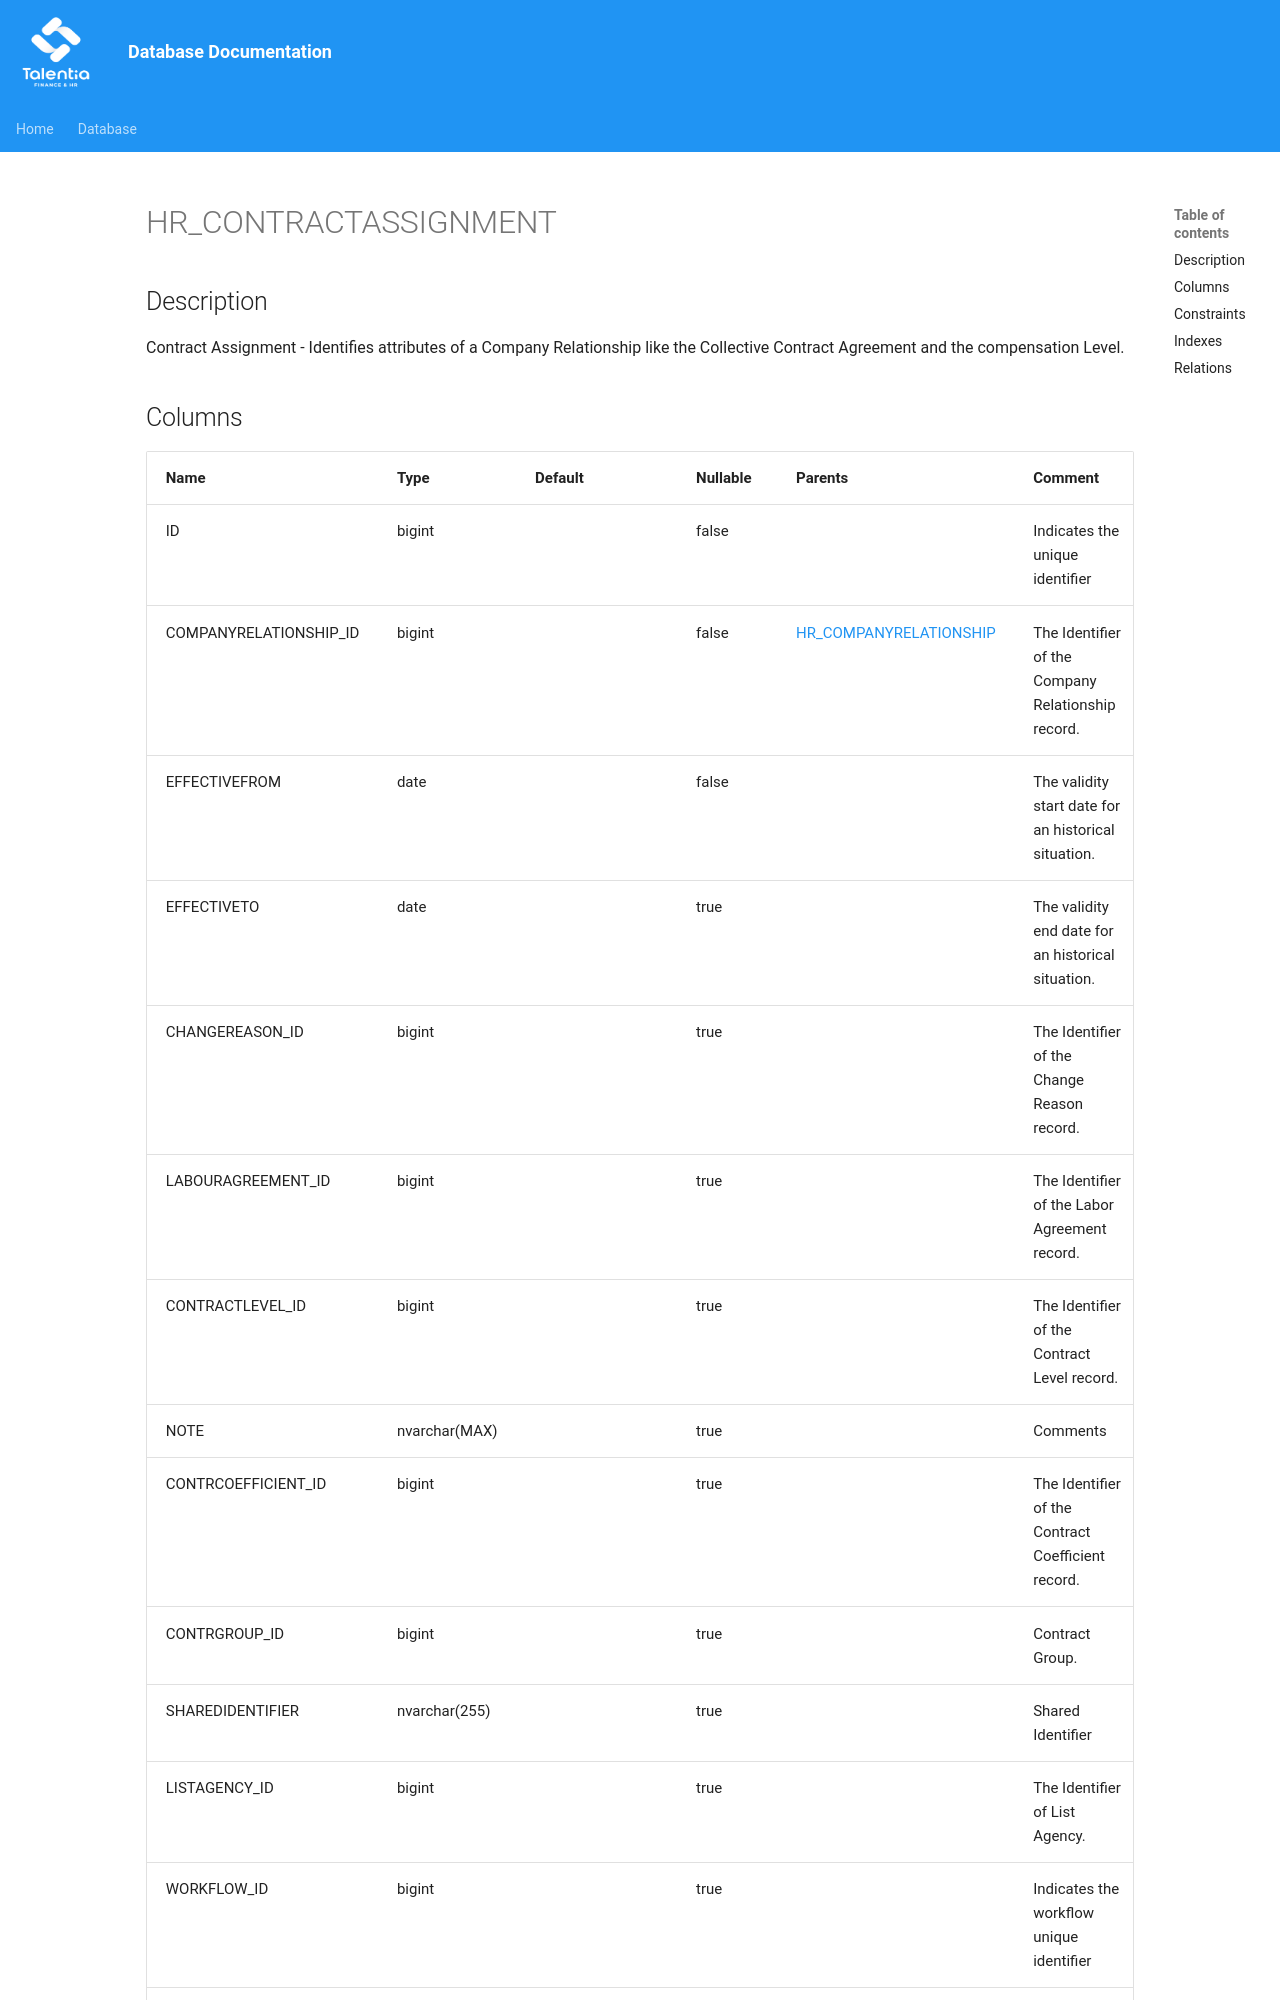

repository: giovanniporcelli/documentazione-db · page: schema/HR_CONTRACTASSIGNMENT/index.html · generator: mkdocs

# HR_CONTRACTASSIGNMENT

## Description

Contract Assignment - Identifies attributes of a Company Relationship like the Collective Contract Agreement and the compensation Level.  


## Columns

| Name | Type | Default | Nullable | Parents | Comment |
| ---- | ---- | ------- | -------- | ------- | ------- |
| ID | bigint |  | false |  | Indicates the unique identifier |
| COMPANYRELATIONSHIP_ID | bigint |  | false | [HR_COMPANYRELATIONSHIP](HR_COMPANYRELATIONSHIP.md) | The Identifier of the Company Relationship record. |
| EFFECTIVEFROM | date |  | false |  | The validity start date for an historical situation. |
| EFFECTIVETO | date |  | true |  | The validity end date for an historical situation. |
| CHANGEREASON_ID | bigint |  | true |  | The Identifier of the Change Reason record. |
| LABOURAGREEMENT_ID | bigint |  | true |  | The Identifier of the Labor Agreement record. |
| CONTRACTLEVEL_ID | bigint |  | true |  | The Identifier of the Contract Level record. |
| NOTE | nvarchar(MAX) |  | true |  | Comments |
| CONTRCOEFFICIENT_ID | bigint |  | true |  | The Identifier of the Contract Coefficient record. |
| CONTRGROUP_ID | bigint |  | true |  | Contract Group. |
